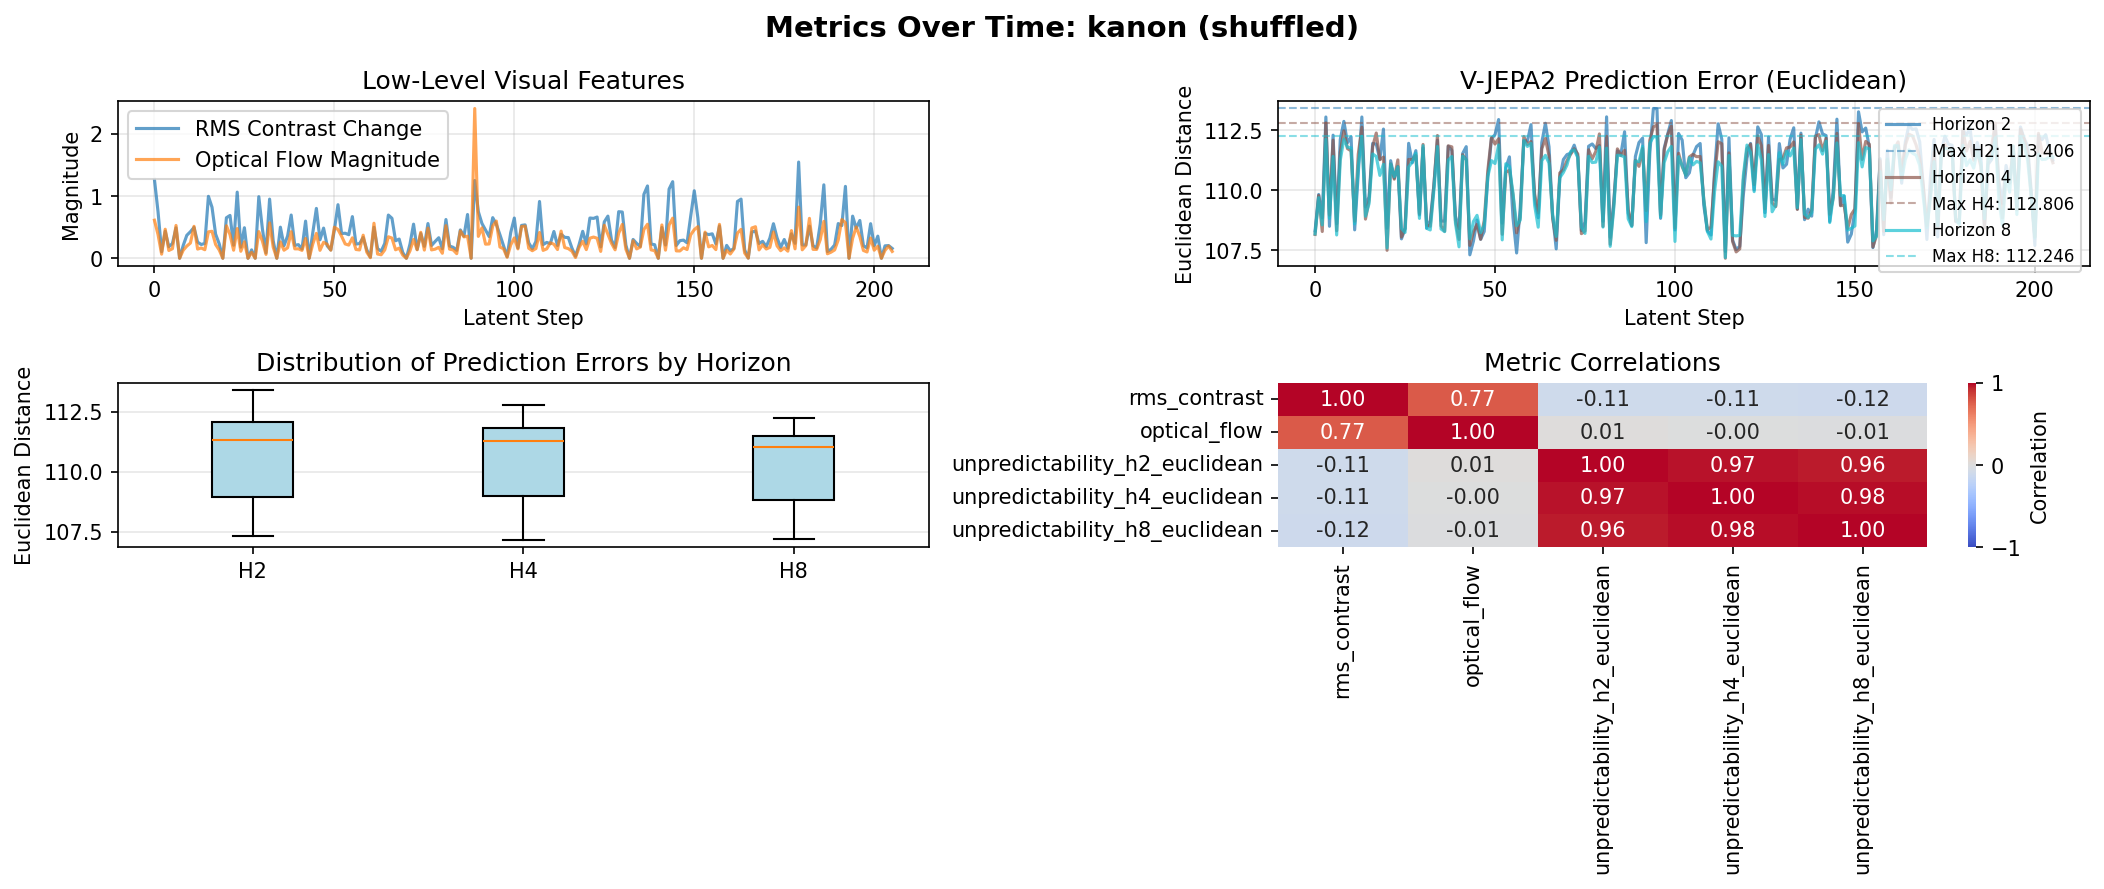

The file beside this chart, header and first rows:
# Summary Statistics
# MEAN_H2: 110.677476
# MEAN_H4: 110.546361
# MEAN_H8: 110.357594
# MAX_H2: 113.406189
# MAX_H4: 112.806259
# MAX_H8: 112.246490
#
latent_step, raw_frame_idx, rms_contrast, optical_flow, unpredictability_h2_euclidean, unpredictability_h4_euclidean, unpredictability_h8_euclidean
0, 0, 1.267, 0.6116, 108.3, 108.2, 108.2
1, 1, 0.748, 0.3818, 109.8, 109.8, 109.7
2, 2, 0.1042, 0.066, 108.8, 108.3, 108.6
3, 3, 0.4352, 0.4671, 113.1, 112.8, 112.1
4, 4, 0.1845, 0.125, 108.5, 109, 108.8
5, 5, 0.2373, 0.1534, 112.3, 112.1, 111.4
6, 6, 0.4898, 0.5277, 108.6, 108.3, 108.1
7, 7, 0.0, 0.0002298, 112.1, 111.6, 111.2
8, 8, 0.206, 0.1296, 112.9, 112.5, 112.1
9, 9, 0.3694, 0.1959, 112, 111.7, 111.8
10, 10, 0.4274, 0.2447, 112.2, 111.6, 111.8
11, 11, 0.496, 0.5139, 108.3, 108.7, 108.6
12, 12, 0.2585, 0.1478, 110.7, 111.5, 111
13, 13, 0.2216, 0.1656, 113.1, 112.6, 112.2
14, 14, 0.238, 0.1372, 109.3, 108.8, 108.9
15, 15, 0.996, 0.425, 109.7, 109.6, 109.4
16, 16, 0.8202, 0.4337, 111.9, 111.8, 111.5
17, 17, 0.3883, 0.2216, 111.9, 112.4, 111.4
18, 18, 0.2326, 0.1327, 111.3, 111.3, 110.6
19, 19, 0.0, 0.0001217, 112.5, 111.4, 111.1
20, 20, 0.6513, 0.5227, 108.4, 107.5, 107.6
21, 21, 0.6889, 0.3801, 111.2, 111.1, 111.1
22, 22, 0.2094, 0.1293, 110.5, 110.5, 110.6
23, 23, 1.063, 0.4778, 111, 111.3, 111
24, 24, 0.1781, 0.1125, 108, 108, 108.4
25, 25, 0.4907, 0.2644, 108.4, 108.4, 108.2
26, 26, 0.0, 0.0001922, 112, 111.3, 111
27, 27, 0.1351, 0.09531, 111.1, 111.3, 111.2
28, 28, 0.0001921, 0.0004548, 111.6, 111.4, 111.5
29, 29, 0.9901, 0.429, 109, 109, 108.8
30, 30, 0.4715, 0.2765, 111.8, 111.9, 111.9
31, 31, 0.08634, 0.06166, 108.4, 108.5, 108.4
32, 32, 0.951, 0.569, 108.7, 108.5, 108.3
33, 33, 0.2797, 0.1782, 110.2, 110.2, 110
34, 34, 0.0, 0.0001986, 112.1, 112.3, 111.8
35, 35, 0.5001, 0.2628, 108.7, 108.5, 108.4
36, 36, 0.2017, 0.1294, 108.7, 108.3, 108.3
37, 37, 0.3577, 0.1681, 111.8, 111.8, 111.3
38, 38, 0.6951, 0.4275, 111.7, 111.8, 111.4
39, 39, 0.2068, 0.1513, 108.9, 108.7, 108.6
40, 40, 0.2191, 0.1514, 108.4, 107.9, 107.6
41, 41, 0.1486, 0.1272, 111.5, 111.5, 111.4
42, 42, 0.5972, 0.3181, 111.8, 111.3, 111.3
43, 43, 2.3482054767994173e-05, 0.0002242, 107.3, 107.7, 108
44, 44, 0.4114, 0.2301, 107.9, 108.3, 108.7
45, 45, 0.8015, 0.4001, 108.8, 108.6, 108.9
46, 46, 0.2967, 0.1277, 108, 108, 108.2
47, 47, 0.4848, 0.2569, 108.3, 108.7, 108.5
48, 48, 0.2006, 0.2243, 110.6, 110.8, 110.6
49, 49, 0.1323, 0.1301, 112.1, 112.2, 111.2
50, 50, 0.4555, 0.4991, 112.3, 111.9, 111.1
51, 51, 0.8612, 0.4622, 112.9, 112.1, 111.9
... 154 more rows
